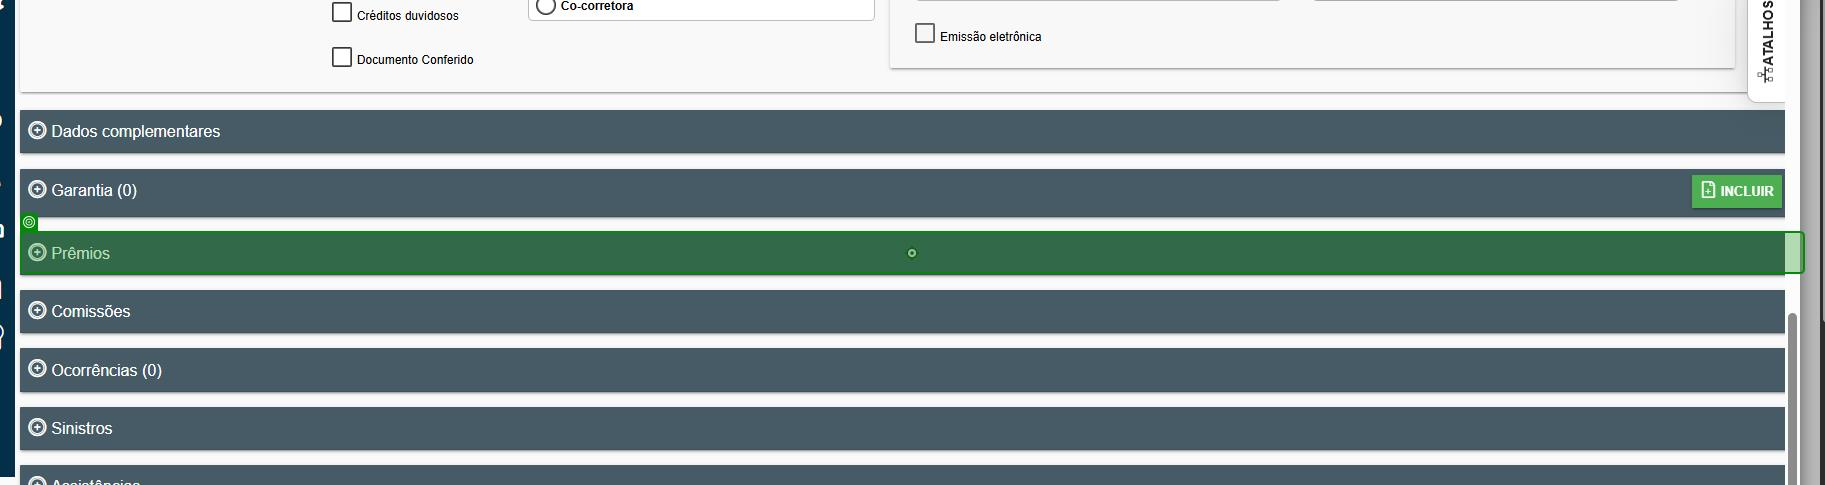
Task: Automação de cadastro de Apólices e Endossos de Seguro Garantia - Junto Seguros
Workflow: CadastrarEndosso

Step 1 [then]: click on the heading in window 'Corretor On Line' (chrome.exe)

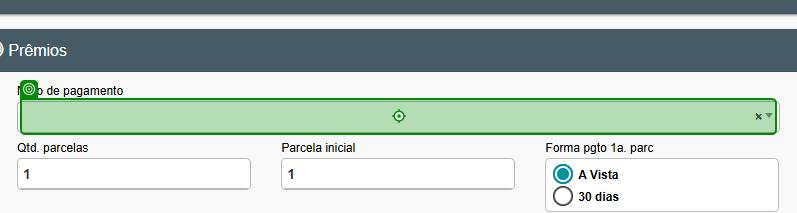
Step 2: click on the element in window 'Corretor On Line' (chrome.exe)

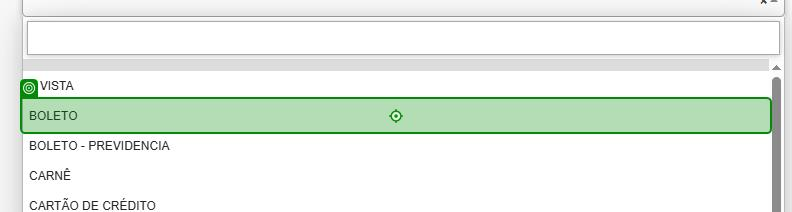
Step 3: click on the list item in window 'Corretor On Line' (chrome.exe)

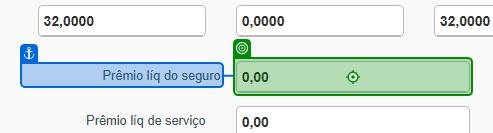
Step 4: type [in_PremioEndosso.Trim()] into the text box in window 'Corretor On Line' (chrome.exe)

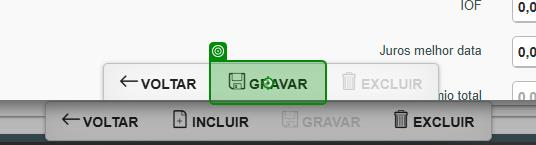
Step 5: click on the button in window 'Corretor On Line' (chrome.exe)

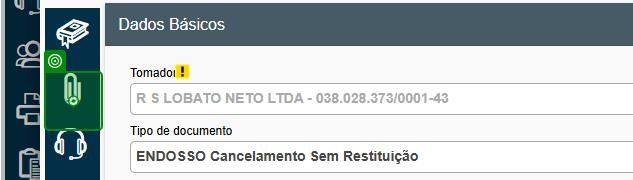
Step 6: click on the text in window 'Corretor On Line' (chrome.exe)

Step 7: click on the button in window 'Corretor On Line' (chrome.exe) (no picture)

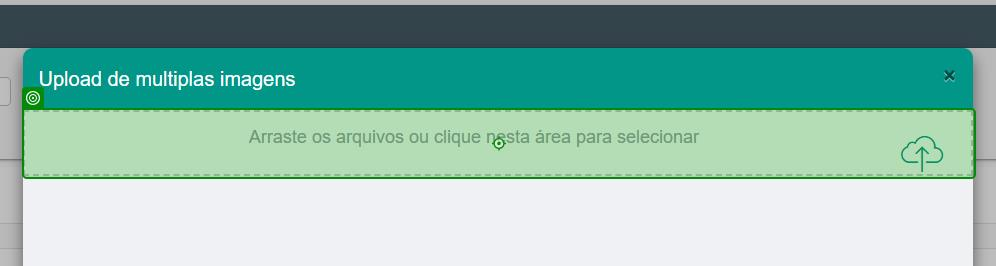
Step 8: click on the element in window 'Corretor On Line' (chrome.exe)

Step 9: type [in_TextoAnexo] in window 'Abrir' (chrome.exe) (no picture)

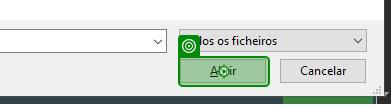
Step 10: click on 'Abrir' in window 'Abrir' (chrome.exe)

Step 11: click on the text box in window 'Corretor On Line' (chrome.exe) (no picture)

Step 12: click on the element '×' in window 'Corretor On Line' (chrome.exe) (no picture)

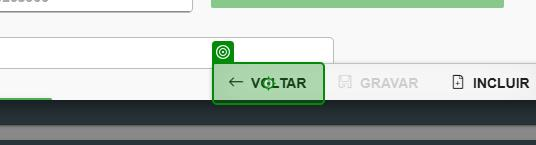
Step 13: click on the button in window 'Corretor On Line' (chrome.exe)

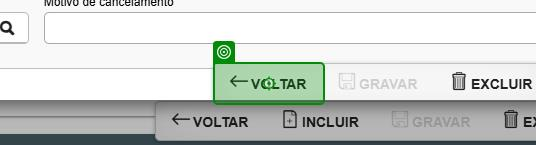
Step 14: click on the button in window 'Corretor On Line' (chrome.exe)

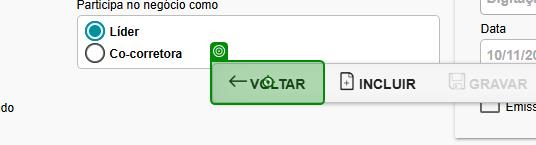
Step 15: click on the button in window 'Corretor On Line' (chrome.exe)
